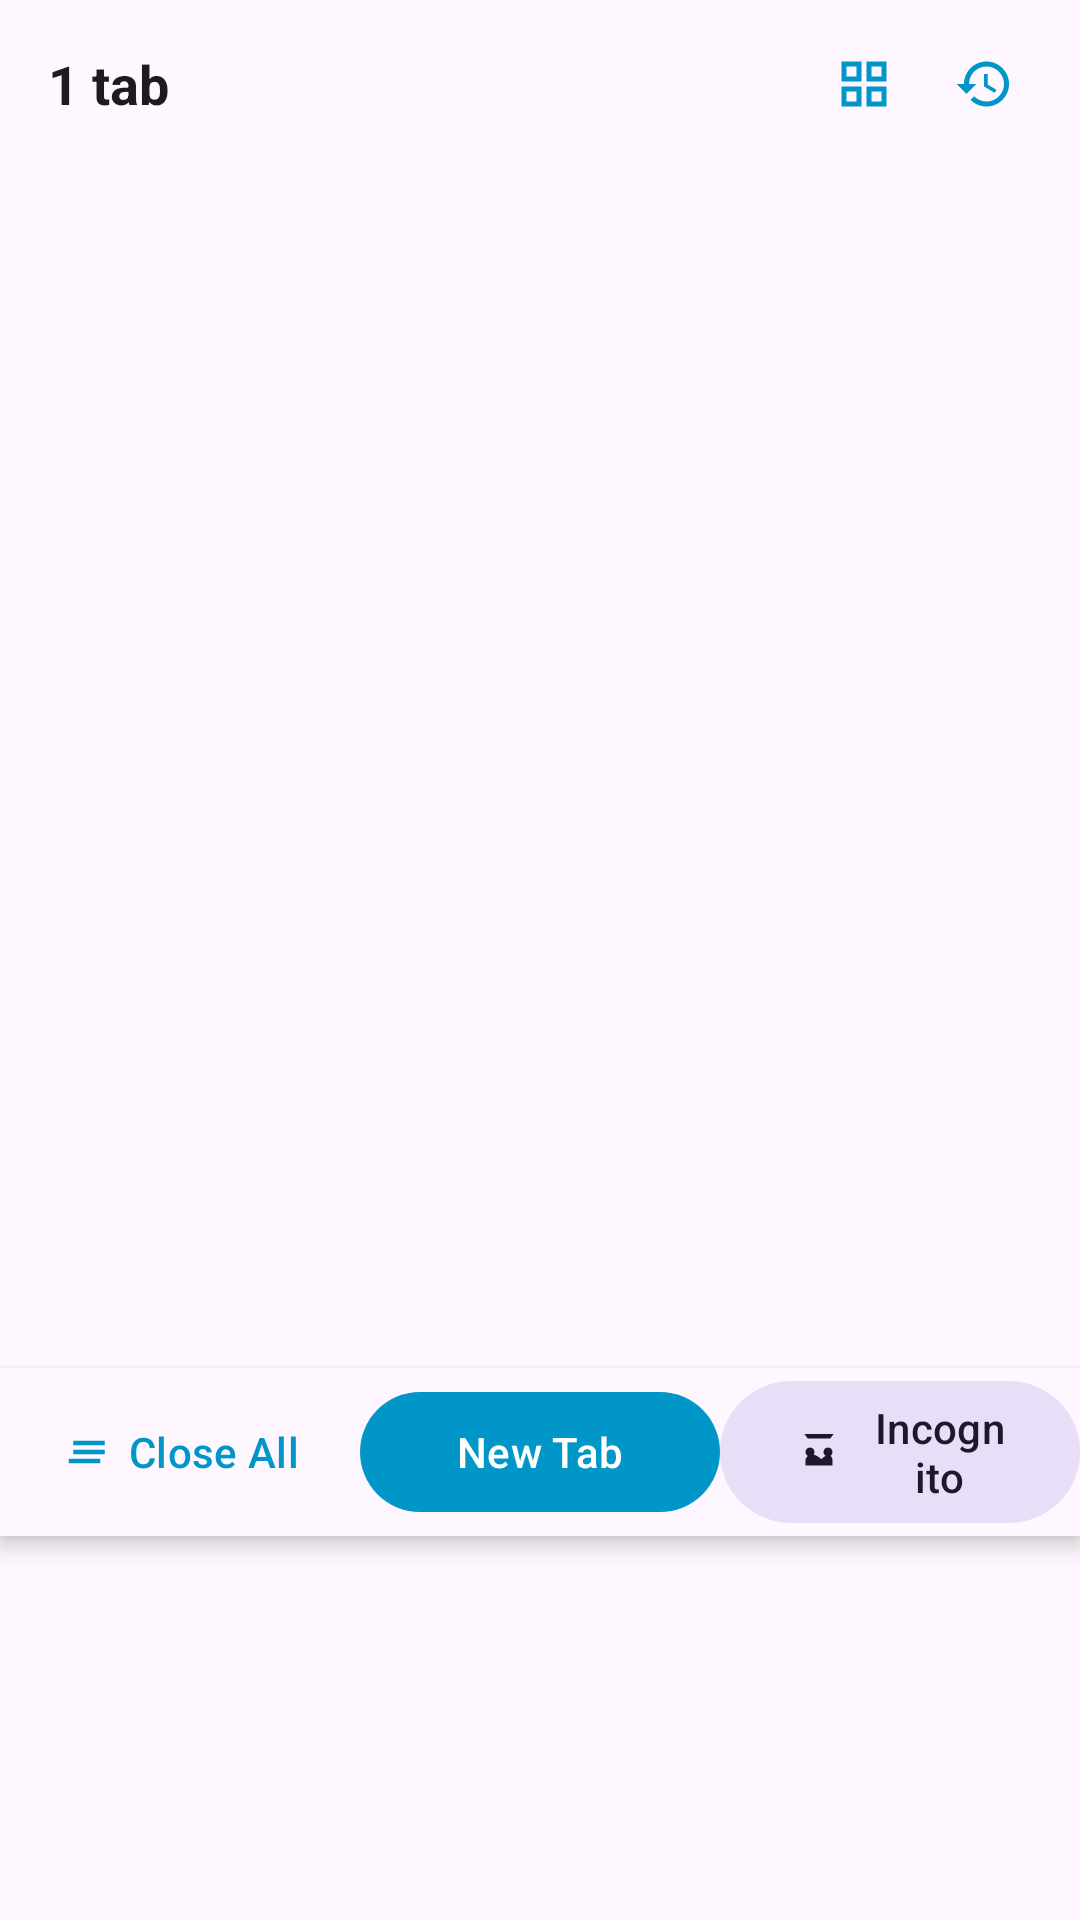

Produce the Android XML layout that renders to this screen, including the resource entries it uses.
<!-- AndroidManifest.xml: application theme Theme.SurfFountain -->
<!-- res/layout/fragment_tabs.xml -->
<?xml version="1.0" encoding="utf-8"?>
<LinearLayout
    xmlns:android="http://schemas.android.com/apk/res/android"
    xmlns:app="http://schemas.android.com/apk/res-auto"
    android:layout_width="match_parent"
    android:layout_height="wrap_content"
    android:orientation="vertical"
    android:background="?attr/colorSurface">

    
    <LinearLayout
        android:layout_width="match_parent"
        android:layout_height="56dp"
        android:orientation="horizontal"
        android:gravity="center_vertical"
        android:paddingHorizontal="16dp">

        <TextView
            android:id="@+id/tv_tab_count"
            android:layout_width="0dp"
            android:layout_height="wrap_content"
            android:layout_weight="1"
            android:text="1 tab"
            android:textSize="18sp"
            android:textStyle="bold"
            android:textColor="?attr/colorOnSurface" />

        <com.google.android.material.button.MaterialButton
            android:id="@+id/btn_toggle_layout"
            style="@style/Widget.Material3.Button.IconButton"
            android:layout_width="40dp"
            android:layout_height="40dp"
            app:icon="@drawable/ic_grid" />

        <com.google.android.material.button.MaterialButton
            android:id="@+id/btn_restore_tab"
            style="@style/Widget.Material3.Button.IconButton"
            android:layout_width="40dp"
            android:layout_height="40dp"
            app:icon="@drawable/ic_restore" />
    </LinearLayout>

    
    <androidx.recyclerview.widget.RecyclerView
        android:id="@+id/recycler_tabs"
        android:layout_width="match_parent"
        android:layout_height="400dp"
        android:padding="8dp" />

    
    <LinearLayout
        android:layout_width="match_parent"
        android:layout_height="56dp"
        android:orientation="horizontal"
        android:gravity="center"
        android:elevation="4dp"
        android:background="?attr/colorSurface">

        <com.google.android.material.button.MaterialButton
            android:id="@+id/btn_close_all"
            style="@style/Widget.Material3.Button.TextButton"
            android:layout_width="0dp"
            android:layout_height="wrap_content"
            android:layout_weight="1"
            android:text="Close All"
            app:iconGravity="textStart"
            app:icon="@drawable/ic_close_all" />

        <com.google.android.material.button.MaterialButton
            android:id="@+id/btn_new_tab"
            style="@style/Widget.Material3.Button"
            android:layout_width="0dp"
            android:layout_height="wrap_content"
            android:layout_weight="1"
            android:text="New Tab"
            app:icon="@drawable/ic_add" />

        <com.google.android.material.button.MaterialButton
            android:id="@+id/btn_new_incognito"
            style="@style/Widget.Material3.Button.TonalButton"
            android:layout_width="0dp"
            android:layout_height="wrap_content"
            android:layout_weight="1"
            android:text="Incognito"
            app:icon="@drawable/ic_incognito" />

    </LinearLayout>
</LinearLayout>
<!-- resources referenced by this layout -->
<resources>
  <!-- drawable ic_close_all (drawable) -->
  <vector xmlns:android="http://schemas.android.com/apk/res/android" android:width="24dp" android:height="24dp" android:viewportWidth="24" android:viewportHeight="24">
    <path android:fillColor="?attr/colorOnSurface" android:pathData="M5,13h14v-2H5v2zM3,17h14v-2H3v2zM5,7v2h14V7H5z"/>
  </vector>
  <!-- drawable ic_grid (drawable) -->
  <vector xmlns:android="http://schemas.android.com/apk/res/android" android:width="24dp" android:height="24dp" android:viewportWidth="24" android:viewportHeight="24">
    <path android:fillColor="?attr/colorOnSurface" android:pathData="M3,3v8h8V3H3zM9,9H5V5h4v4zM3,13v8h8v-8H3zM9,19H5v-4h4v4zM13,3v8h8V3h-8zM19,9h-4V5h4v4zM13,13v8h8v-8h-8zM19,19h-4v-4h4v4z"/>
  </vector>
  <!-- drawable ic_incognito (drawable) -->
  <?xml version="1.0" encoding="utf-8"?>
  <vector xmlns:android="http://schemas.android.com/apk/res/android"
      android:width="24dp"
      android:height="24dp"
      android:viewportWidth="24"
      android:viewportHeight="24"
      android:tint="?attr/colorOnSurface">
      <path android:fillColor="@android:color/white"
          android:pathData="M17.06,13c-1.57,0.28 -3,1.07 -4.06,2.2 -1.06,-1.13 -2.49,-1.92 -4.06,-2.2L8.94,13C7.29,13.28 6,14.38 6,15.72V18h12v-2.28C18,14.38 16.71,13.28 17.06,13zM8,10c-1.1,0 -2,0.9 -2,2s0.9,2 2,2 2,-0.9 2,-2S9.1,10 8,10zM16,10c-1.1,0 -2,0.9 -2,2s0.9,2 2,2 2,-0.9 2,-2S17.1,10 16,10zM17,6H7L5.5,4h13z"/>
  </vector>
  <!-- drawable ic_restore (drawable) -->
  <vector xmlns:android="http://schemas.android.com/apk/res/android" android:width="24dp" android:height="24dp" android:viewportWidth="24" android:viewportHeight="24">
    <path android:fillColor="?attr/colorOnSurface" android:pathData="M13,3C8.03,3,4,7.03,4,12H1l3.89,3.89.07.14L9,12H6c0-3.87,3.13-7,7-7s7,3.13,7,7-3.13,7-7,7c-1.93,0-3.68-.79-4.94-2.06l-1.42,1.42C8.27,19.99,10.51,21,13,21c4.97,0,9-4.03,9-9S17.97,3,13,3zM12,8v5l4.28,2.54.72-1.21-3.5-2.08V8H12z"/>
  </vector>
  <style name="Theme.SurfFountain" parent="Theme.Material3.DayNight.NoActionBar">
          <item name="colorPrimary">@color/sf_primary</item>
          <item name="colorPrimaryVariant">@color/sf_primary_dark</item>
          <item name="colorOnPrimary">@android:color/white</item>
          <item name="colorSecondary">@color/sf_secondary</item>
          <item name="colorSecondaryVariant">@color/sf_secondary</item>
          <item name="colorOnSecondary">@android:color/white</item>
          <item name="colorError">@color/sf_error</item>
          <item name="android:windowBackground">@color/sf_background_light</item>
          <item name="android:statusBarColor">@android:color/transparent</item>
          <item name="android:navigationBarColor">@android:color/transparent</item>
          <item name="android:windowLightStatusBar">true</item>
          <item name="android:windowLayoutInDisplayCutoutMode">shortEdges</item>
      </style>
  <color name="sf_primary">#0096C7</color>
  <color name="sf_primary_dark">#0077A3</color>
  <color name="sf_secondary">#023E8A</color>
  <color name="sf_error">#CF6679</color>
  <color name="sf_background_light">#FAFAFA</color>
</resources>
